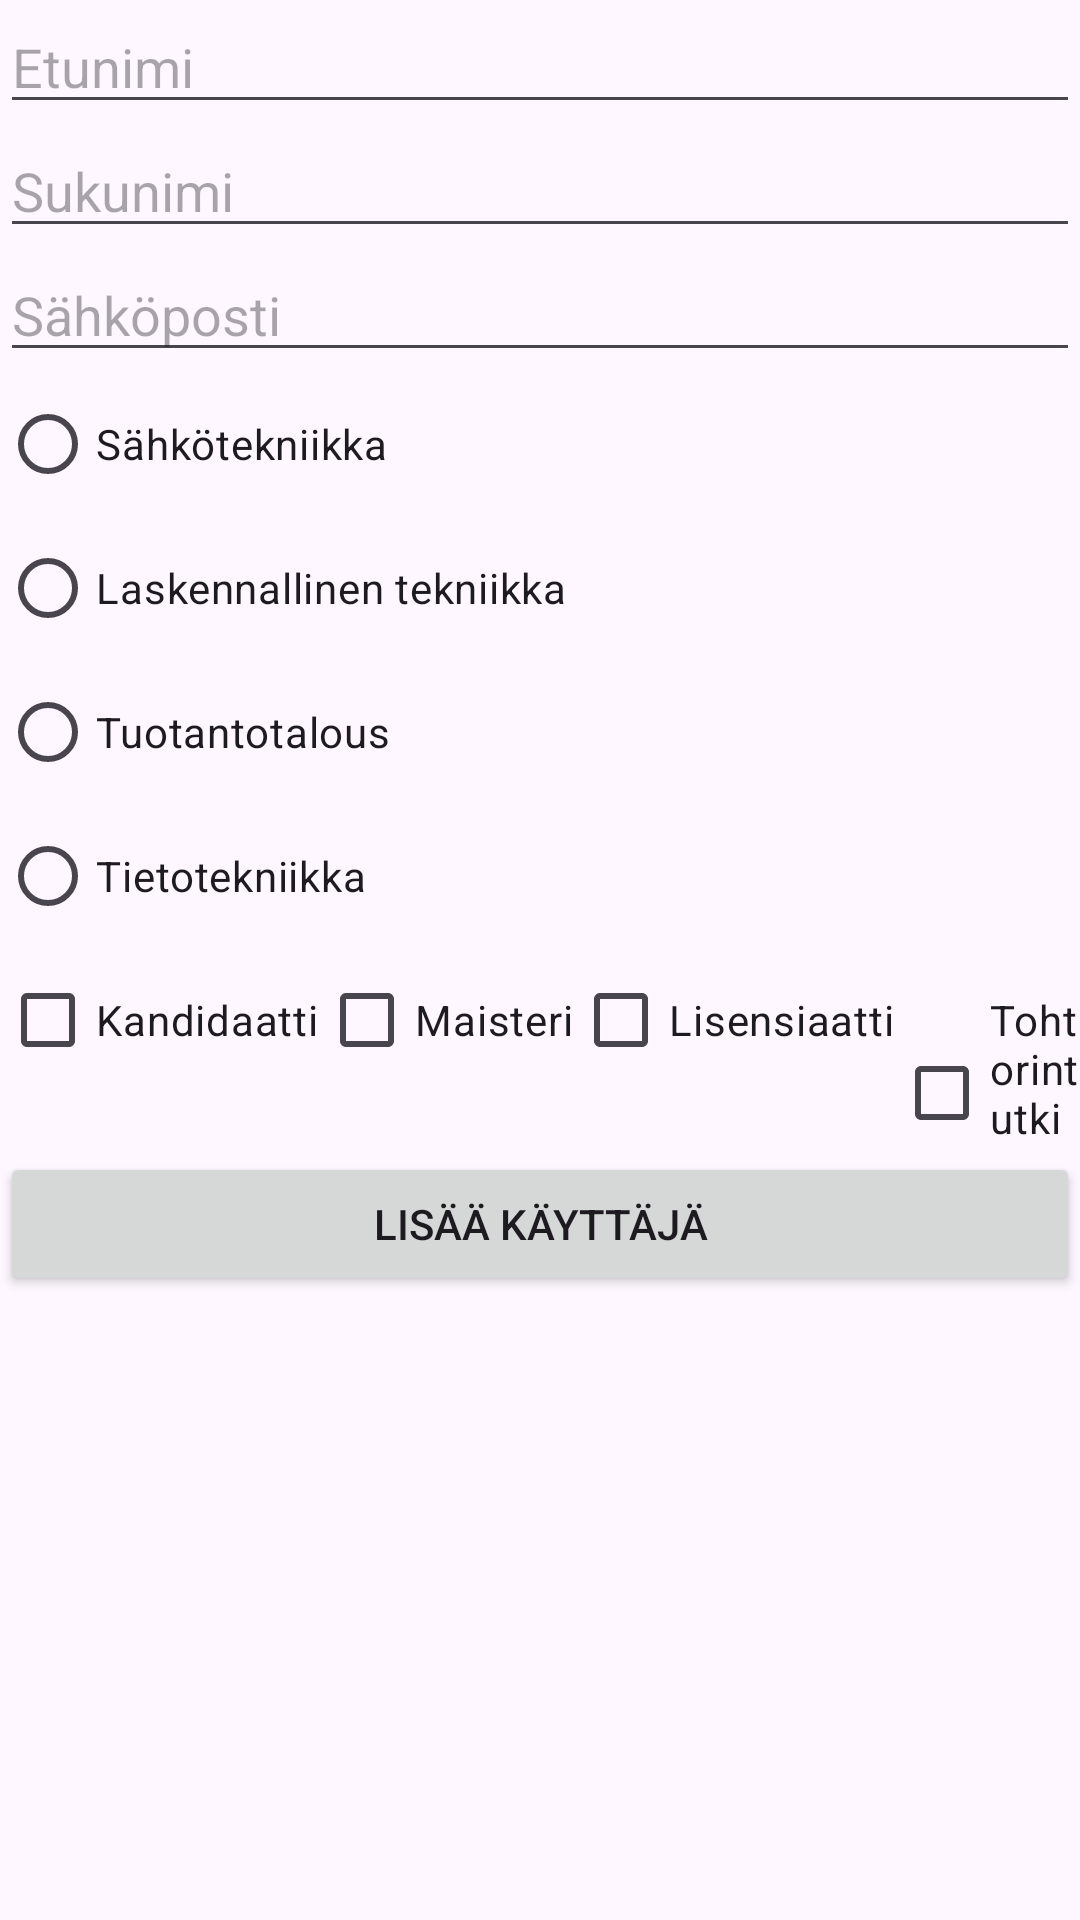

Android layout source for this screen:
<!-- AndroidManifest.xml: application theme Theme.Androidi_9 -->
<!-- res/layout/activity_add_user.xml -->
<?xml version="1.0" encoding="utf-8"?>
<LinearLayout xmlns:android="http://schemas.android.com/apk/res/android"
    android:layout_width="match_parent"
    android:layout_height="match_parent"
    android:orientation="vertical">

    <EditText
        android:id="@+id/editFirstName"
        android:layout_width="match_parent"
        android:layout_height="wrap_content"
        android:hint="Etunimi" />

    <EditText
        android:id="@+id/editLastName"
        android:layout_width="match_parent"
        android:layout_height="wrap_content"
        android:hint="Sukunimi" />

    <EditText
        android:id="@+id/editEmail"
        android:layout_width="match_parent"
        android:layout_height="wrap_content"
        android:hint="Sähköposti" />

    <RadioGroup
        android:id="@+id/radioDegreeProgram"
        android:layout_width="match_parent"
        android:layout_height="wrap_content"
        android:orientation="vertical">

        <RadioButton
            android:id="@+id/eeRadioButton"
            android:layout_width="wrap_content"
            android:layout_height="wrap_content"
            android:text="Sähkötekniikka" />

        <RadioButton
            android:id="@+id/ceRadioButton"
            android:layout_width="wrap_content"
            android:layout_height="wrap_content"
            android:text="Laskennallinen tekniikka" />

        <RadioButton
            android:id="@+id/imRadioButton"
            android:layout_width="wrap_content"
            android:layout_height="wrap_content"
            android:text="Tuotantotalous" />

        <RadioButton
            android:id="@+id/seRadioButton"
            android:layout_width="wrap_content"
            android:layout_height="wrap_content"
            android:text="Tietotekniikka" />
    </RadioGroup>

    <LinearLayout
        android:layout_width="match_parent"
        android:layout_height="wrap_content"
        android:orientation="horizontal">

        <CheckBox
            android:id="@+id/bcCheckBox"
            android:layout_width="wrap_content"
            android:layout_height="wrap_content"
            android:text="Kandidaatti" />

        <CheckBox
            android:id="@+id/msCheckBox"
            android:layout_width="wrap_content"
            android:layout_height="wrap_content"
            android:text="Maisteri" />

        <CheckBox
            android:id="@+id/lciCheckBox"
            android:layout_width="wrap_content"
            android:layout_height="wrap_content"
            android:text="Lisensiaatti" />

        <CheckBox
            android:id="@+id/phdCheckBox"
            android:layout_width="wrap_content"
            android:layout_height="wrap_content"
            android:text="Tohtorintutkinto" />
    </LinearLayout>

    <Button
        android:id="@+id/addUserButton"
        android:layout_width="match_parent"
        android:layout_height="wrap_content"
        android:text="Lisää käyttäjä" />

</LinearLayout>
<!-- resources referenced by this layout -->
<resources>
  <style name="Theme.Androidi_9" parent="Base.Theme.Androidi_9" />
  <style name="Base.Theme.Androidi_9" parent="Theme.Material3.DayNight.NoActionBar">
          
          
      </style>
</resources>
